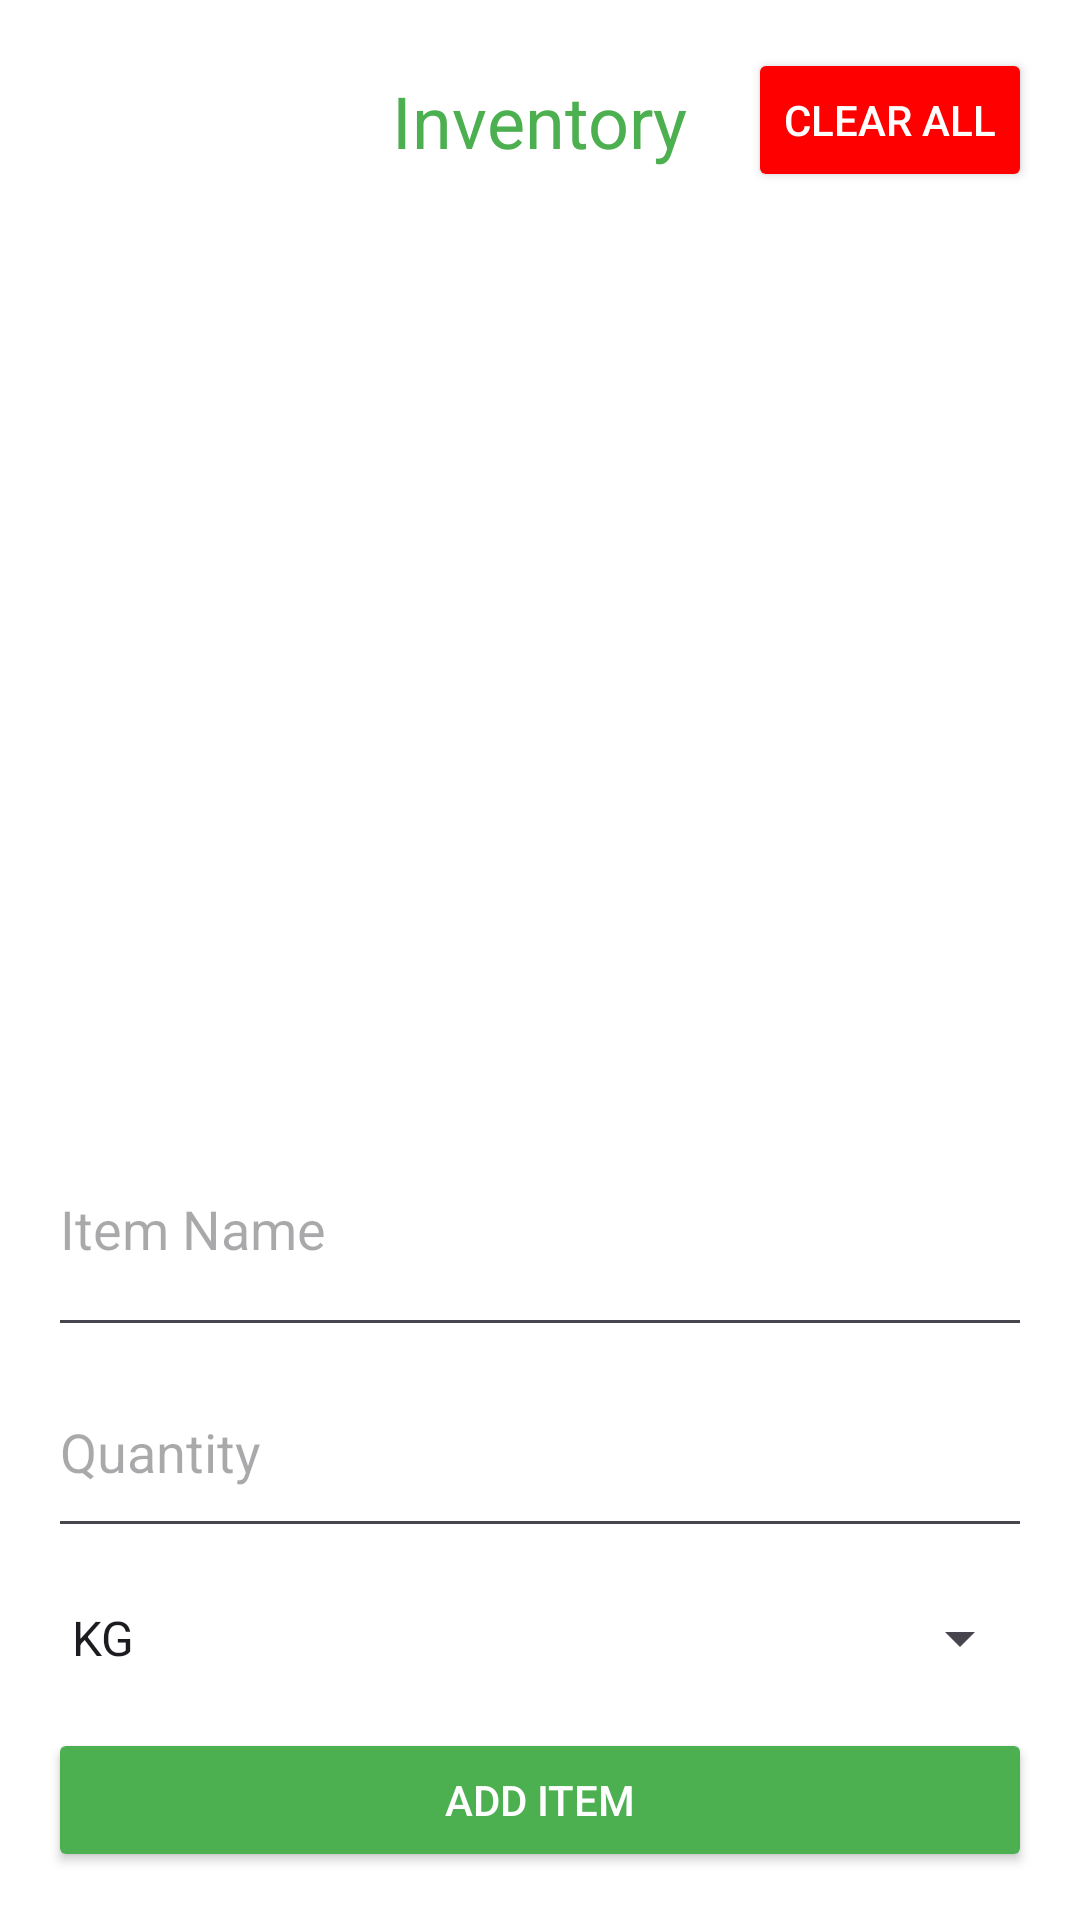

Reconstruct the res/layout file that produces this screen, plus the resources it refers to.
<!-- AndroidManifest.xml: application theme Theme.Agridata -->
<!-- res/layout/activity_inventory.xml -->
<?xml version="1.0" encoding="utf-8"?>
<LinearLayout xmlns:android="http://schemas.android.com/apk/res/android"
    android:layout_width="match_parent"
    android:layout_height="match_parent"
    android:orientation="vertical"
    android:padding="16dp"
    android:background="@android:color/white">

    <RelativeLayout
        android:layout_width="match_parent"
        android:layout_height="wrap_content">

        <TextView
            android:layout_width="wrap_content"
            android:layout_height="wrap_content"
            android:text="Inventory"
            android:textSize="24sp"
            android:textColor="#4CAF50"
            android:layout_centerInParent="true"
            android:layout_marginBottom="16dp"/>

        <Button
            android:id="@+id/button_clear"
            android:layout_width="wrap_content"
            android:layout_height="wrap_content"
            android:text="Clear All"
            android:backgroundTint="#FF0000"
            android:textColor="@android:color/white"
            android:layout_alignParentTop="true"
            android:layout_alignParentEnd="true" />
    </RelativeLayout>

    <ListView
        android:id="@+id/list_inventory"
        android:layout_width="match_parent"
        android:layout_height="0dp"
        android:layout_weight="1"
        android:divider="@android:color/darker_gray"
        android:dividerHeight="1dp" />

    <EditText
        android:id="@+id/edit_name"
        android:layout_width="match_parent"
        android:layout_height="82dp"
        android:hint="Item Name" />

    <EditText
        android:id="@+id/edit_quantity"
        android:layout_width="match_parent"
        android:layout_height="67dp"
        android:hint="Quantity"
        android:inputType="number" />

    <Spinner
        android:id="@+id/spinner_unit"
        android:layout_width="match_parent"
        android:layout_height="60dp"
        android:entries="@array/units_array" />

    <Button
        android:id="@+id/button_add"
        android:layout_width="match_parent"
        android:layout_height="wrap_content"
        android:text="Add Item"
        android:backgroundTint="#4CAF50"
        android:textColor="@android:color/white" />
</LinearLayout>
<!-- resources referenced by this layout -->
<resources>
  <string-array name="units_array">
          <item>KG</item>
          <item>UNITS</item>
      </string-array>
  <style name="Theme.Agridata" parent="Base.Theme.Agridata" />
  <style name="Base.Theme.Agridata" parent="Theme.Material3.DayNight.NoActionBar">
          
          
      </style>
</resources>
